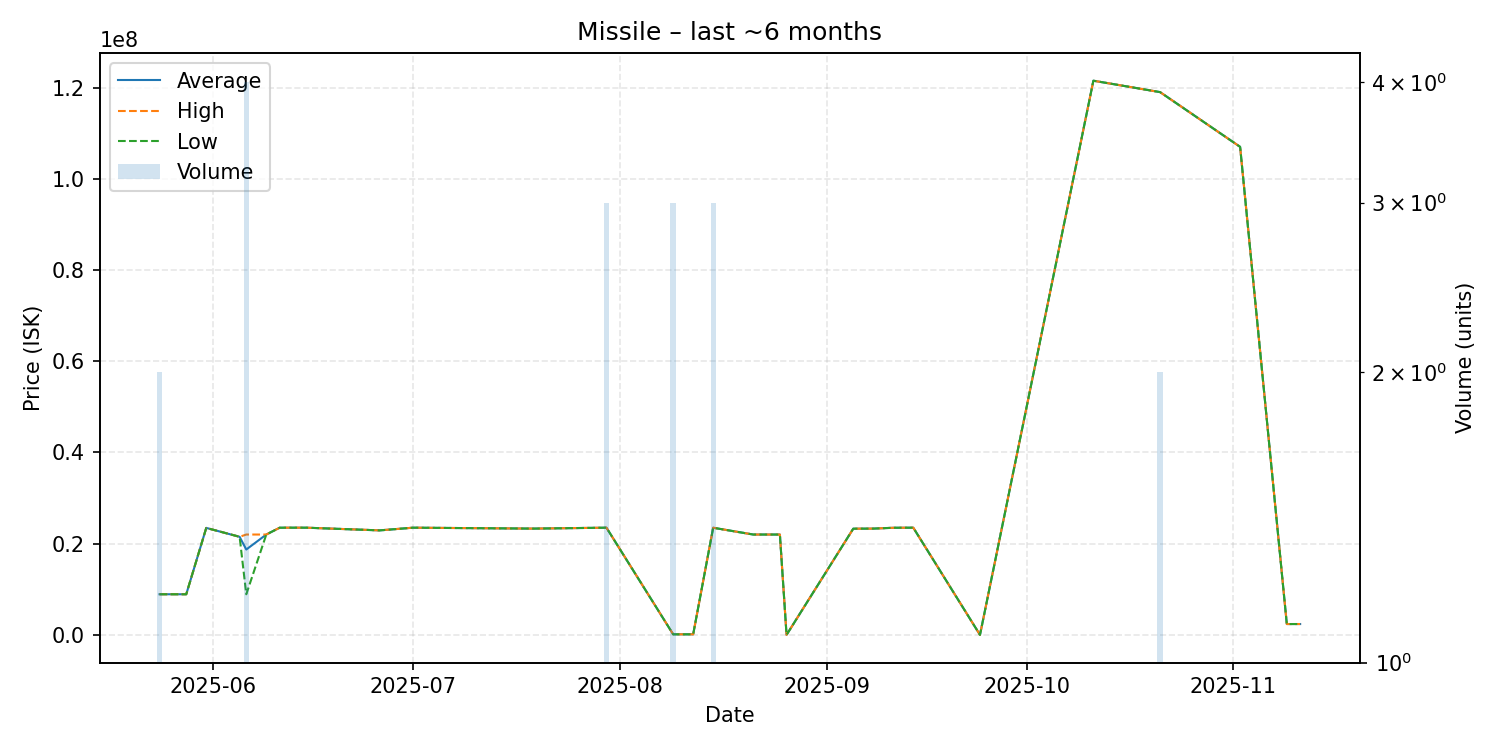

The table this chart was drawn from, first rows:
date, average, highest, lowest, order_count, volume
2025-05-24, 8905500, 8906000, 8905000, 2, 2
2025-05-28, 8905000, 8905000, 8905000, 1, 1
2025-05-31, 23450000, 23450000, 23450000, 1, 1
2025-06-05, 21500000, 21500000, 21500000, 1, 1
2025-06-06, 18713000, 22000000, 8902000, 3, 4
2025-06-09, 22000000, 22000000, 22000000, 1, 1
2025-06-11, 23490000, 23490000, 23490000, 1, 1
2025-06-12, 23500000, 23500000, 23500000, 1, 1
2025-06-14, 23500000, 23500000, 23500000, 1, 1
2025-06-15, 23500000, 23500000, 23500000, 1, 1
2025-06-26, 22910000, 22910000, 22910000, 1, 1
2025-07-01, 23500000, 23500000, 23500000, 1, 1
2025-07-19, 23300000, 23300000, 23300000, 1, 1
2025-07-30, 23500000, 23500000, 23500000, 1, 3
2025-08-09, 121800, 121800, 121800, 1, 3
2025-08-12, 121800, 121800, 121800, 1, 1
2025-08-15, 23490000, 23490000, 23490000, 1, 3
2025-08-21, 22000000, 22000000, 22000000, 1, 1
2025-08-25, 22000000, 22000000, 22000000, 1, 1
2025-08-26, 0.02, 0.02, 0.02, 1, 1
2025-09-05, 23280000, 23280000, 23280000, 1, 1
2025-09-08, 23300000, 23300000, 23300000, 1, 1
2025-09-11, 23480000, 23480000, 23480000, 1, 1
2025-09-12, 23490000, 23490000, 23490000, 1, 1
2025-09-14, 23500000, 23500000, 23500000, 1, 1
2025-09-24, 2.58, 2.58, 2.58, 1, 1
2025-10-11, 121500000, 121500000, 121500000, 1, 1
2025-10-21, 119000000, 119000000, 119000000, 1, 2
2025-11-02, 107000000, 107000000, 107000000, 1, 1
2025-11-09, 2375000, 2375000, 2375000, 1, 1
2025-11-11, 2377000, 2377000, 2377000, 1, 1
